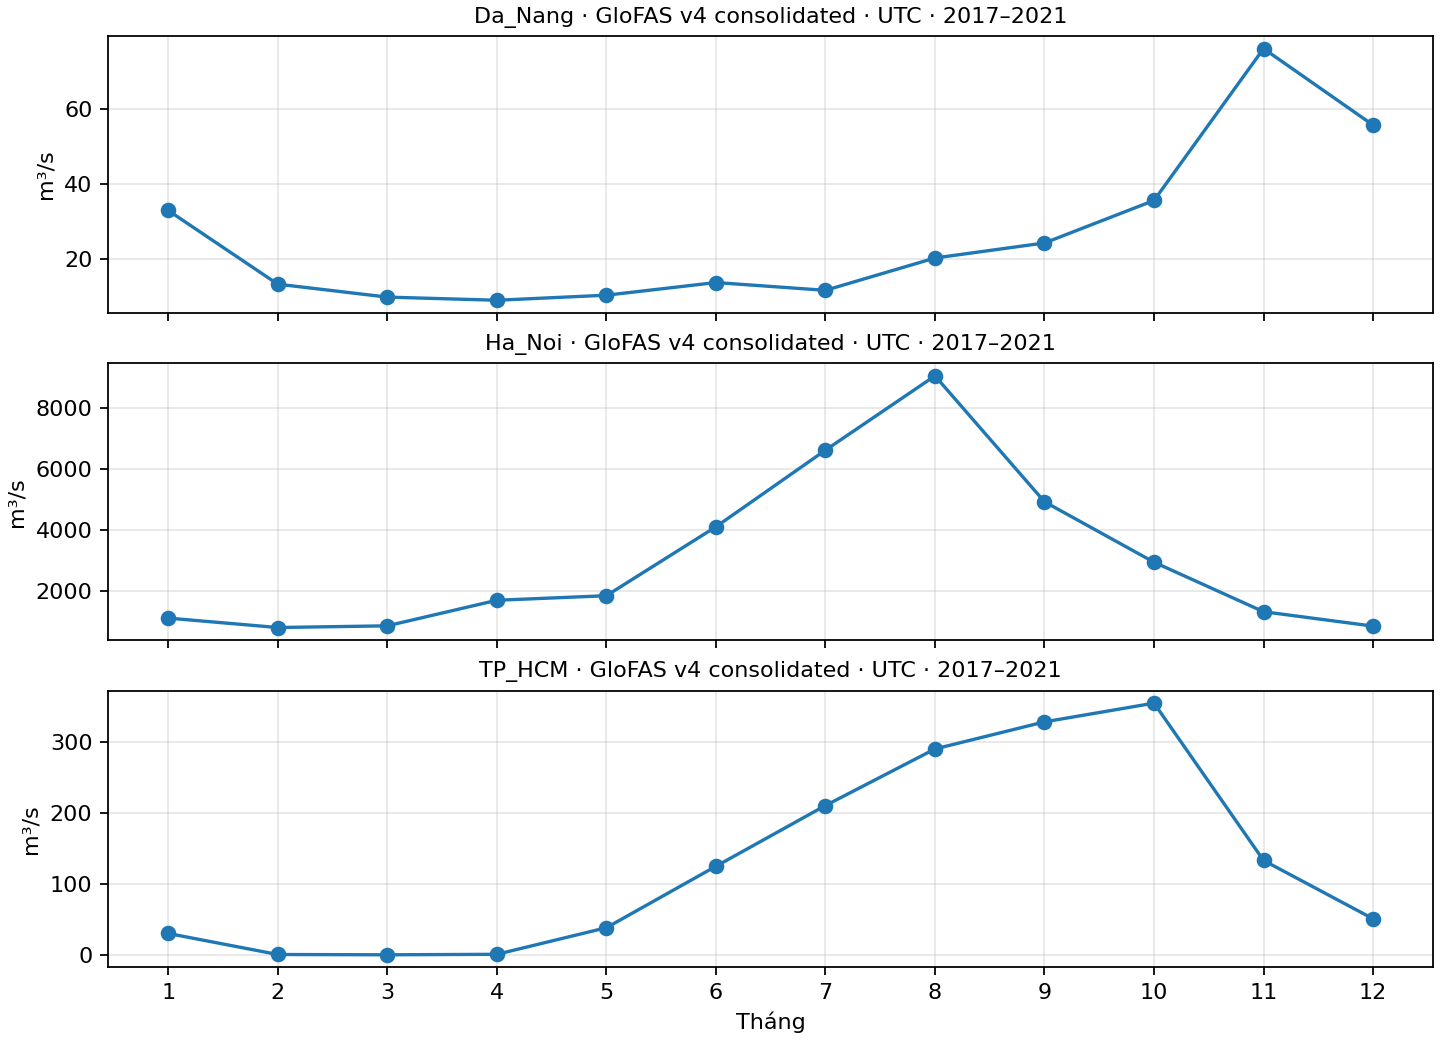

Values plotted in this chart, from the file beside it:
location, month, river_discharge_m3s
Da_Nang, 1, 32.96
Da_Nang, 2, 13.29
Da_Nang, 3, 9.84
Da_Nang, 4, 9.0
Da_Nang, 5, 10.35
Da_Nang, 6, 13.72
Da_Nang, 7, 11.65
Da_Nang, 8, 20.28
Da_Nang, 9, 24.29
Da_Nang, 10, 35.64
Da_Nang, 11, 76.18
Da_Nang, 12, 55.75
Ha_Noi, 1, 1118
Ha_Noi, 2, 810
Ha_Noi, 3, 866
Ha_Noi, 4, 1703
Ha_Noi, 5, 1853
Ha_Noi, 6, 4110
Ha_Noi, 7, 6621
Ha_Noi, 8, 9056
Ha_Noi, 9, 4931
Ha_Noi, 10, 2950
Ha_Noi, 11, 1328
Ha_Noi, 12, 856
TP_HCM, 1, 30.05
TP_HCM, 2, 0.44
TP_HCM, 3, 0.0
TP_HCM, 4, 0.705
TP_HCM, 5, 38.17
TP_HCM, 6, 124.7
TP_HCM, 7, 210.3
TP_HCM, 8, 290.1
TP_HCM, 9, 328.2
TP_HCM, 10, 354.6
TP_HCM, 11, 133
TP_HCM, 12, 50.76
